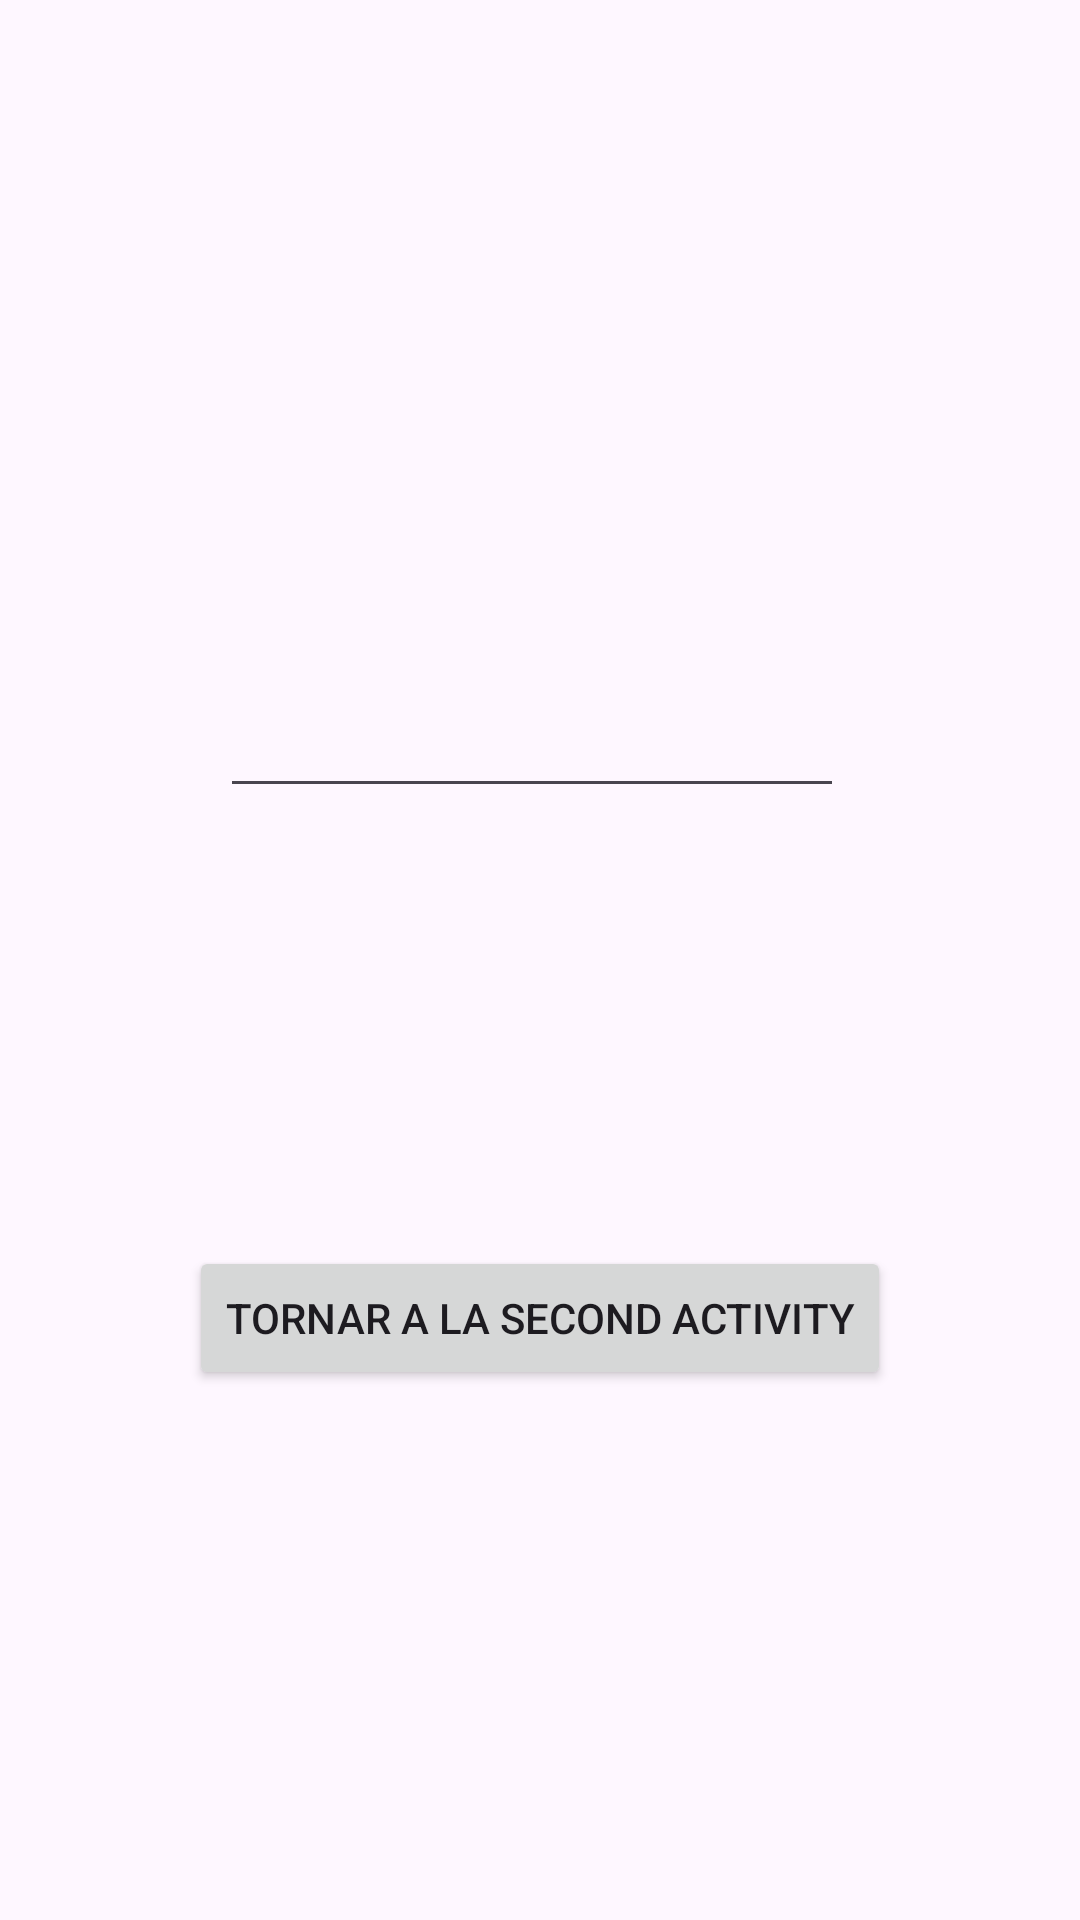

Layout XML and referenced resources for this Android screen:
<!-- AndroidManifest.xml: application theme Theme.AplicacioActivityExercici -->
<!-- res/layout/activity_third.xml -->
<?xml version="1.0" encoding="utf-8"?>
<androidx.constraintlayout.widget.ConstraintLayout xmlns:android="http://schemas.android.com/apk/res/android"
    xmlns:app="http://schemas.android.com/apk/res-auto"
    xmlns:tools="http://schemas.android.com/tools"
    android:id="@+id/main"
    android:layout_width="match_parent"
    android:layout_height="match_parent"
    tools:context=".ThirdActivity">

    <Button
        android:id="@+id/button5"
        android:layout_width="wrap_content"
        android:layout_height="wrap_content"
        android:layout_marginBottom="176dp"
        android:onClick="goBackToSecond"
        android:text="@string/second_activity_back_button"
        app:layout_constraintBottom_toBottomOf="parent"
        app:layout_constraintEnd_toEndOf="parent"
        app:layout_constraintStart_toStartOf="parent"
        app:layout_constraintTop_toBottomOf="@+id/editTextNumber2"
        app:layout_constraintVertical_bias="0.995" />

    <EditText
        android:id="@+id/editTextNumber2"
        android:layout_width="208dp"
        android:layout_height="43dp"
        android:ems="10"
        android:inputType="number"
        app:layout_constraintBottom_toBottomOf="parent"
        app:layout_constraintEnd_toEndOf="parent"
        app:layout_constraintHorizontal_bias="0.482"
        app:layout_constraintStart_toStartOf="parent"
        app:layout_constraintTop_toTopOf="parent"
        app:layout_constraintVertical_bias="0.379" />
</androidx.constraintlayout.widget.ConstraintLayout>
<!-- resources referenced by this layout -->
<resources>
  <string name="second_activity_back_button">Tornar a la Second Activity</string>
  <style name="Theme.AplicacioActivityExercici" parent="Base.Theme.AplicacioActivityExercici" />
  <style name="Base.Theme.AplicacioActivityExercici" parent="Theme.Material3.DayNight.NoActionBar">
          
          
      </style>
</resources>
